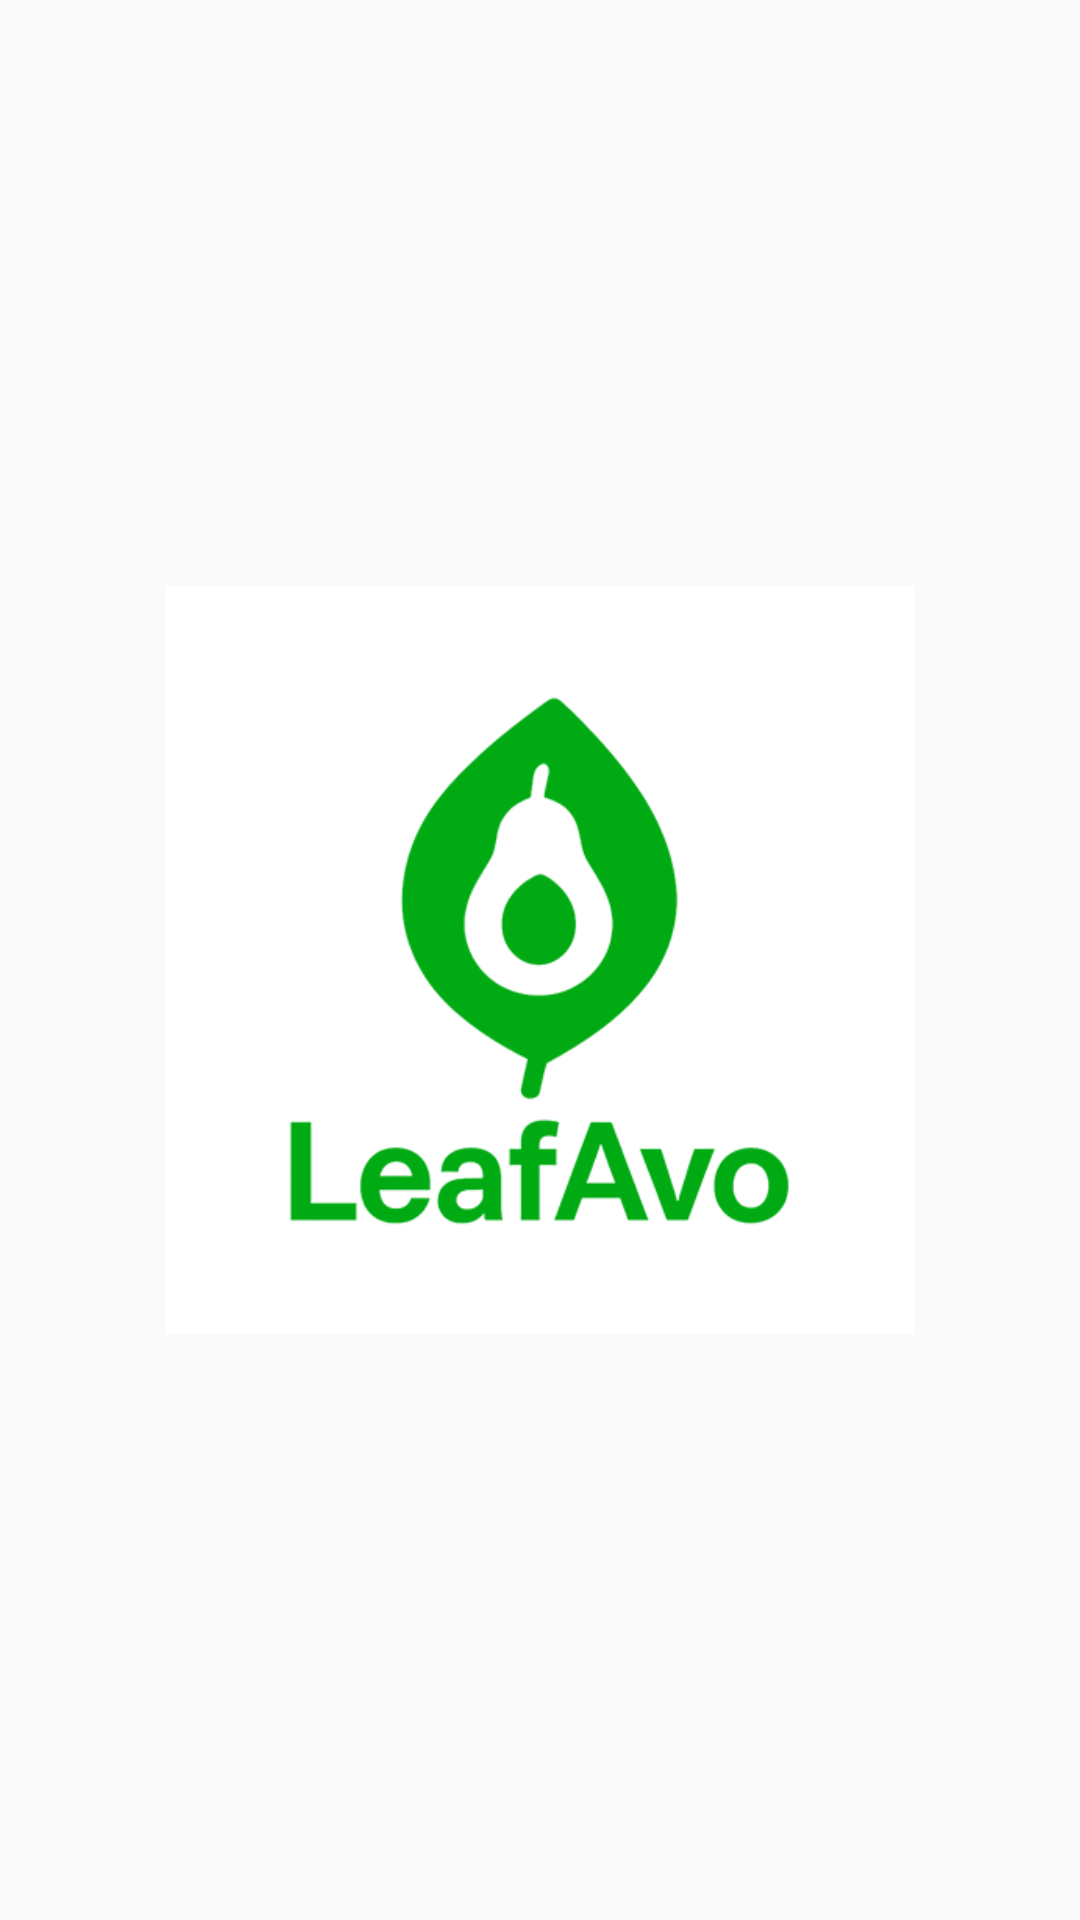

Android layout source for this screen:
<!-- AndroidManifest.xml: activity theme LeafAvoAppTheme -->
<!-- res/layout/activity_splash.xml -->
<?xml version="1.0" encoding="utf-8"?>
<androidx.constraintlayout.widget.ConstraintLayout xmlns:android="http://schemas.android.com/apk/res/android"
    xmlns:app="http://schemas.android.com/apk/res-auto"
    xmlns:tools="http://schemas.android.com/tools"
    android:id="@+id/main"
    android:layout_width="match_parent"
    android:layout_height="match_parent"
    tools:context=".SplashActivity">

    <ImageView
        android:id="@+id/imageView2"
        android:layout_width="250dp"
        android:layout_height="250dp"
        android:layout_centerHorizontal="true"
        app:layout_constraintBottom_toBottomOf="parent"
        app:layout_constraintEnd_toEndOf="parent"
        app:layout_constraintStart_toStartOf="parent"
        app:layout_constraintTop_toTopOf="parent"
        app:srcCompat="@drawable/logo_leafavo" />

</androidx.constraintlayout.widget.ConstraintLayout>
<!-- resources referenced by this layout -->
<resources>
  <!-- drawable logo_leafavo: png bitmap (drawable, 29306 bytes) -->
  <style name="LeafAvoAppTheme" parent="Theme.AppCompat.Light.NoActionBar" />
</resources>
